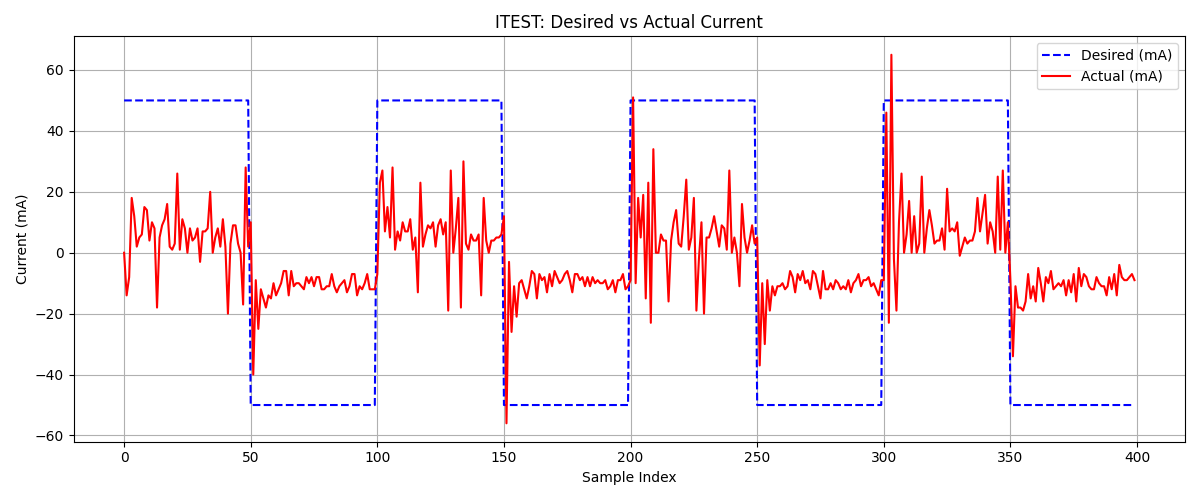

Data behind this chart, as committed beside it:
desired_mA, actual_mA
50, 0
50, -14
50, -8
50, 18
50, 12
50, 2
50, 5
50, 6
50, 15
50, 14
50, 4
50, 10
50, 8
50, -18
50, 5
50, 9
50, 11
50, 16
50, 2
50, 1
50, 3
50, 26
50, 1
50, 11
50, 8
50, 0
50, 8
50, 4
50, 5
50, 8
50, -3
50, 7
50, 7
50, 8
50, 20
50, 0
50, 5
50, 8
50, 2
50, 11
50, 2
50, -20
50, 3
50, 9
50, 9
50, 3
50, 0
50, -17
50, 28
50, 2
-50, 10
-50, -40
-50, -9
-50, -25
-50, -12
-50, -15
-50, -18
-50, -14
-50, -15
-50, -10
... 340 more rows
